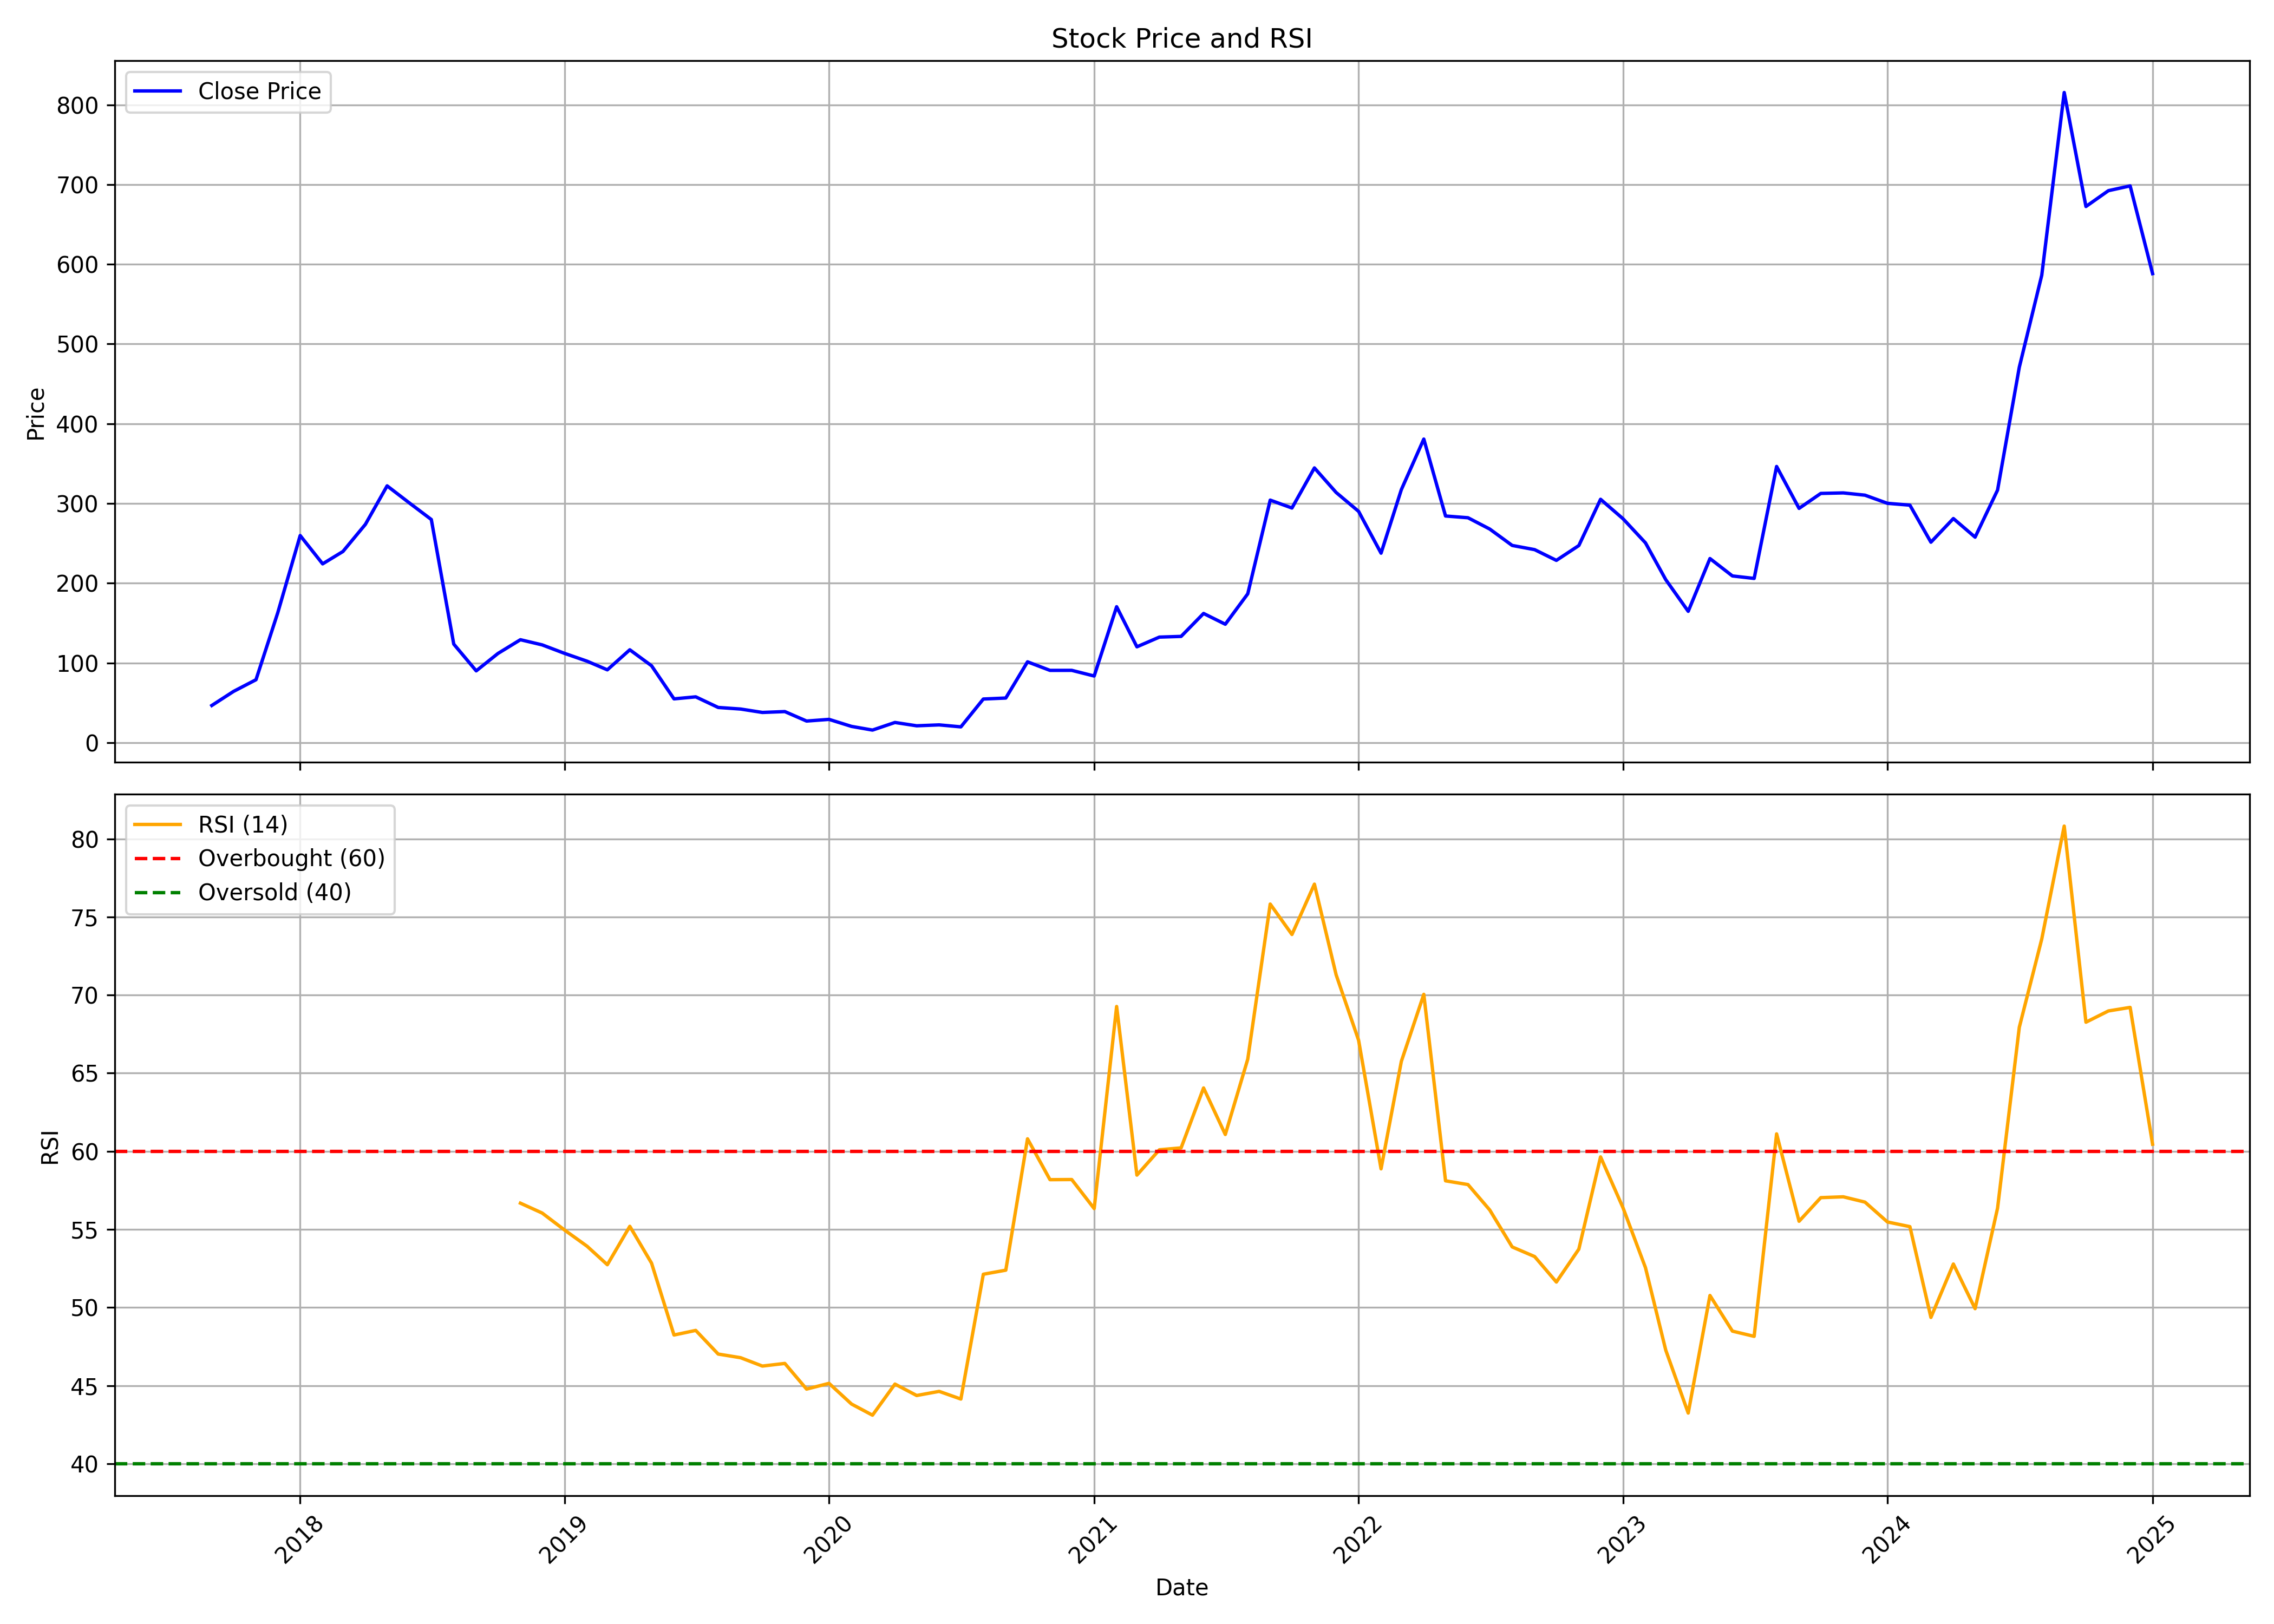

Values plotted in this chart, from the file beside it:
, Unnamed: 0.1, Unnamed: 0, date, symbol, open, high, low, close, volume, rsi
0, 0, 0, 2017-09-01, OPTIEMUS, 53.45, 58.91, 45.7, 46.69, 253144, 
1, 1, 1, 2017-10-01, OPTIEMUS, 46.69, 79.08, 36.16, 64.33, 958980, 
2, 2, 2, 2017-11-01, OPTIEMUS, 65.07, 86.93, 64.68, 78.98, 979158, 
3, 3, 3, 2017-12-01, OPTIEMUS, 80.27, 162.8, 75.5, 162.8, 857517, 
4, 4, 4, 2018-01-01, OPTIEMUS, 169.8, 287, 167.9, 259.8, 2355330, 
5, 5, 5, 2018-02-01, OPTIEMUS, 259.3, 280.2, 203.2, 224.3, 456121, 
6, 6, 6, 2018-03-01, OPTIEMUS, 226.5, 251.3, 194.1, 239.8, 809588, 
7, 7, 7, 2018-04-01, OPTIEMUS, 242.5, 274.8, 227.8, 273.8, 716543, 
8, 8, 8, 2018-05-01, OPTIEMUS, 273.8, 323.6, 272, 322.1, 2608215, 
9, 9, 9, 2018-06-01, OPTIEMUS, 322.9, 322.9, 274.3, 300.5, 853195, 
10, 10, 10, 2018-07-01, OPTIEMUS, 307.9, 307.9, 256.3, 279.9, 354743, 
11, 11, 11, 2018-08-01, OPTIEMUS, 284.1, 284.1, 114.6, 123.6, 298722, 
12, 12, 12, 2018-09-01, OPTIEMUS, 117.5, 130.9, 90.01, 90.11, 207204, 
13, 13, 13, 2018-10-01, OPTIEMUS, 94.38, 134.1, 76.5, 111.9, 374808, 
14, 14, 14, 2018-11-01, OPTIEMUS, 115.2, 132.1, 115.2, 129.2, 159335, 56.68
15, 15, 15, 2018-12-01, OPTIEMUS, 131.6, 142.1, 116.1, 122.7, 400678, 56.05
16, 16, 16, 2019-01-01, OPTIEMUS, 123.7, 139.1, 100.8, 112, 974560, 54.96
17, 17, 17, 2019-02-01, OPTIEMUS, 115.1, 124.4, 100.2, 102.2, 381035, 53.92
18, 18, 18, 2019-03-01, OPTIEMUS, 103.7, 104.9, 89.31, 91.4, 909219, 52.74
19, 19, 19, 2019-04-01, OPTIEMUS, 93.83, 127.1, 92.44, 116.5, 1615229, 55.2
20, 20, 20, 2019-05-01, OPTIEMUS, 116.5, 123.1, 92.79, 96.52, 3514499, 52.84
21, 21, 21, 2019-06-01, OPTIEMUS, 96.37, 105.8, 46.3, 54.99, 1494502, 48.24
22, 22, 22, 2019-07-01, OPTIEMUS, 56.63, 66.76, 54.89, 57.52, 1868009, 48.53
23, 23, 23, 2019-08-01, OPTIEMUS, 59.61, 61.55, 39.29, 44.21, 1911838, 47.02
24, 24, 24, 2019-09-01, OPTIEMUS, 44.21, 57.57, 42.22, 42.22, 1465286, 46.78
25, 25, 25, 2019-10-01, OPTIEMUS, 43.22, 43.22, 28.02, 37.95, 1023803, 46.25
26, 26, 26, 2019-11-01, OPTIEMUS, 39.84, 50.32, 36.61, 39.04, 89638, 46.42
27, 27, 27, 2019-12-01, OPTIEMUS, 40.73, 40.73, 25.68, 27.17, 151239, 44.77
28, 28, 28, 2020-01-01, OPTIEMUS, 27.82, 33.68, 26.38, 29.26, 1304029, 45.14
29, 29, 29, 2020-02-01, OPTIEMUS, 29.95, 30.4, 20.37, 20.47, 642653, 43.82
30, 30, 30, 2020-03-01, OPTIEMUS, 21.11, 21.51, 14.5, 15.85, 561995, 43.1
31, 31, 31, 2020-04-01, OPTIEMUS, 16.34, 25.38, 14.31, 25.38, 721538, 45.1
32, 32, 32, 2020-05-01, OPTIEMUS, 25.38, 26.58, 17.98, 21.21, 234265, 44.36
33, 33, 33, 2020-06-01, OPTIEMUS, 21.76, 27.07, 19.87, 22.35, 1201809, 44.63
34, 34, 34, 2020-07-01, OPTIEMUS, 23.45, 24.69, 17.98, 19.87, 706447, 44.14
35, 35, 35, 2020-08-01, OPTIEMUS, 20.86, 54.79, 20.86, 54.79, 1229747, 52.13
36, 36, 36, 2020-09-01, OPTIEMUS, 57.52, 63.09, 42.47, 56.03, 1044311, 52.39
37, 37, 37, 2020-10-01, OPTIEMUS, 58.81, 113.1, 57.47, 101.4, 2195948, 60.8
38, 38, 38, 2020-11-01, OPTIEMUS, 102.9, 118.2, 90.7, 90.7, 1933635, 58.18
39, 39, 39, 2020-12-01, OPTIEMUS, 86.18, 100.3, 80.57, 90.75, 1828767, 58.19
40, 40, 40, 2021-01-01, OPTIEMUS, 92.89, 93.34, 82.46, 83.65, 2016755, 56.33
41, 41, 41, 2021-02-01, OPTIEMUS, 85.64, 170.5, 81.96, 170.5, 1569651, 69.27
42, 42, 42, 2021-03-01, OPTIEMUS, 179, 207.2, 118.4, 120.3, 2189100, 58.47
43, 43, 43, 2021-04-01, OPTIEMUS, 116.8, 136.1, 113.4, 132.4, 1231249, 60.1
44, 44, 44, 2021-05-01, OPTIEMUS, 137.8, 166.3, 123.3, 133.3, 2100030, 60.22
45, 45, 45, 2021-06-01, OPTIEMUS, 136.5, 163.9, 120.1, 162.1, 1239505, 64.05
46, 46, 46, 2021-07-01, OPTIEMUS, 167.8, 189.5, 141.7, 148.6, 1451806, 61.07
47, 47, 47, 2021-08-01, OPTIEMUS, 153.7, 186.7, 135.1, 186.7, 1041498, 65.9
48, 48, 48, 2021-09-01, OPTIEMUS, 196, 377.4, 196, 304.2, 2176987, 75.83
49, 49, 49, 2021-10-01, OPTIEMUS, 319.4, 397.3, 283.3, 294.3, 2225889, 73.88
50, 50, 50, 2021-11-01, OPTIEMUS, 298, 405, 285, 344.6, 3382988, 77.1
51, 51, 51, 2021-12-01, OPTIEMUS, 343.8, 374.3, 293.6, 313.8, 2231594, 71.3
52, 52, 52, 2022-01-01, OPTIEMUS, 315.9, 321.8, 283.6, 290.1, 1870947, 67.11
53, 53, 53, 2022-02-01, OPTIEMUS, 297, 345.6, 214.1, 237.7, 4137386, 58.87
54, 54, 54, 2022-03-01, OPTIEMUS, 237.7, 357.1, 229.5, 317.4, 4607447, 65.76
55, 55, 55, 2022-04-01, OPTIEMUS, 318.9, 434.1, 312, 380.7, 9931187, 70.05
56, 56, 56, 2022-05-01, OPTIEMUS, 379.5, 389.5, 255.3, 284.3, 6543691, 58.11
57, 57, 57, 2022-06-01, OPTIEMUS, 279.3, 317.6, 235.5, 282.1, 5018098, 57.87
58, 58, 58, 2022-07-01, OPTIEMUS, 284.9, 284.9, 237.6, 267.9, 4516327, 56.24
59, 59, 59, 2022-08-01, OPTIEMUS, 268, 276.7, 235, 247.4, 4611050, 53.88
... 29 more rows
